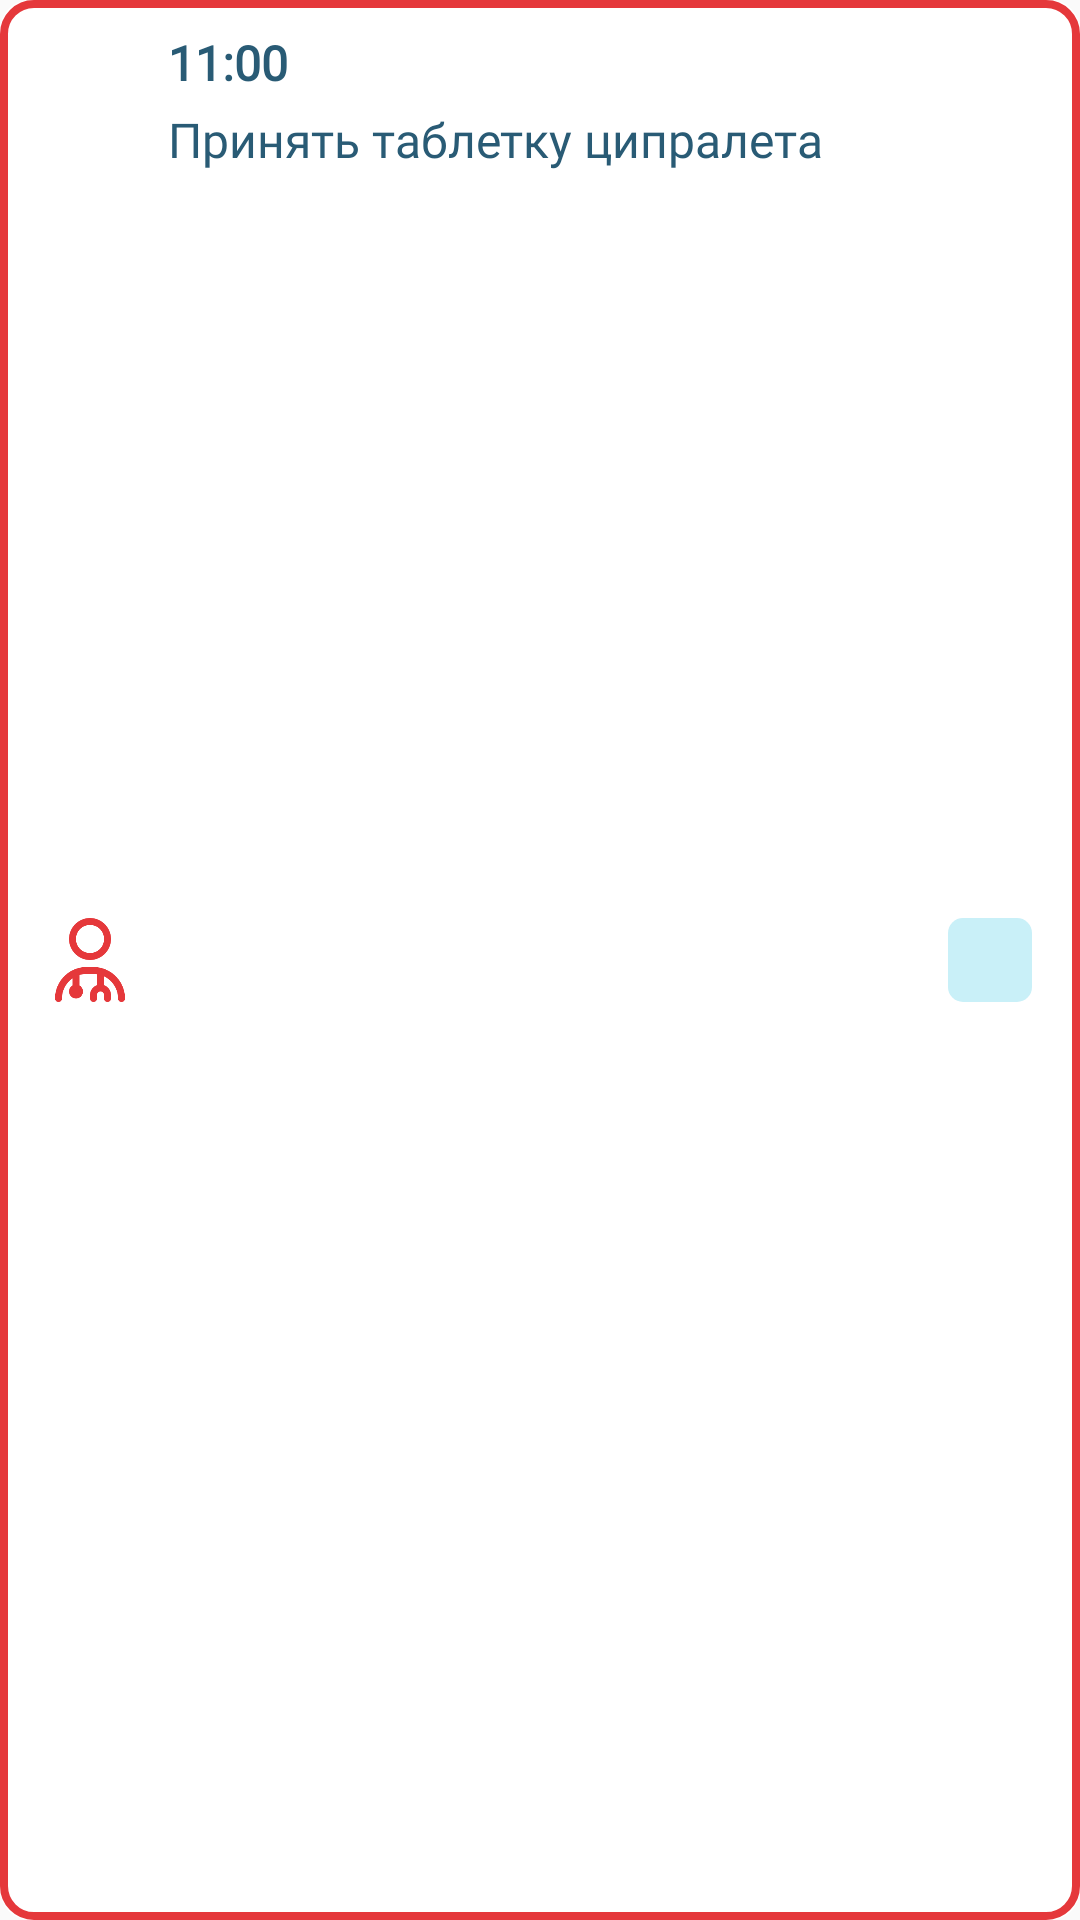

Produce the Android XML layout that renders to this screen, including the resource entries it uses.
<!-- AndroidManifest.xml: application theme AppTheme -->
<!-- res/layout/event_type_doc.xml -->
<RelativeLayout
    xmlns:android="http://schemas.android.com/apk/res/android"
    android:layout_width="match_parent"
    android:layout_height="wrap_content"
    android:background="@drawable/red_rounded_rectangle_with_border"
    android:layout_marginTop="2dp"
    android:padding="8dp">

    
    <ImageView
        android:id="@+id/icon_event_type"
        android:layout_width="28dp"
        android:layout_height="28dp"
        android:src="@drawable/ic_event_doctor"
        android:layout_alignParentStart="true"
        android:layout_centerVertical="true"
        android:layout_marginStart="8dp" />

    
    <TextView
        android:id="@+id/text_time"
        android:layout_width="wrap_content"
        android:layout_height="wrap_content"
        android:text="11:00"
        android:textSize="16sp"
        android:textStyle="bold"
        android:fontFamily="@font/fots_regular"
        android:textColor="#295B75"
        android:layout_toEndOf="@id/icon_event_type"
        android:layout_marginStart="12dp"
        android:layout_marginTop="2dp" />

    
    <TextView
        android:id="@+id/text_event_description"
        android:layout_width="wrap_content"
        android:layout_height="wrap_content"
        android:text="Принять таблетку ципралета"
        android:textSize="16sp"
        android:fontFamily="@font/fots_regular"
        android:textColor="#295B75"
        android:layout_toEndOf="@id/icon_event_type"
        android:layout_below="@id/text_time"
        android:layout_marginStart="12dp"
        android:layout_marginTop="4dp"
        android:layout_marginEnd="60dp" />

    
    <RelativeLayout
        android:id="@+id/rectangle_with_check"
        android:layout_width="28dp"
        android:layout_height="28dp"
        android:layout_alignParentEnd="true"
        android:layout_centerVertical="true"
        android:layout_marginEnd="8dp"
        android:background="@drawable/small_rectangle_background">

        <ImageView
            android:id="@+id/check_icon"
            android:layout_width="40dp"
            android:layout_height="40dp"
            android:visibility="gone"
            android:layout_centerInParent="true"
            android:src="@drawable/ic_checkmark" />
    </RelativeLayout>

</RelativeLayout>
<!-- resources referenced by this layout -->
<resources>
  <!-- drawable ic_checkmark: png bitmap (drawable, 2587 bytes) -->
  <!-- drawable ic_event_doctor: png bitmap (drawable, 5819 bytes) -->
  <!-- drawable red_rounded_rectangle_with_border (drawable) -->
  <?xml version="1.0" encoding="utf-8"?>
  <layer-list xmlns:android="http://schemas.android.com/apk/res/android">
      <item>
          <shape android:shape="rectangle">
              <solid android:color="#FFFFFF" />
              <corners android:radius="10dp" />
          </shape>
      </item>
      <item android:left="0dp" android:right="0dp" android:top="0dp" android:bottom="0dp">
          <shape android:shape="rectangle">
              <corners android:radius="10dp" />
              <stroke android:width="2.5dp" android:color="#E5383B" />
          </shape>
      </item>
  </layer-list>
  <!-- drawable small_rectangle_background (drawable) -->
  <?xml version="1.0" encoding="utf-8"?>
  <shape xmlns:android="http://schemas.android.com/apk/res/android"
      android:shape="rectangle">
      <solid android:color="#C9F0F8" />
      <corners android:radius="5dp" />
  </shape>
  <style name="AppTheme" parent="Theme.AppCompat.Light.NoActionBar">
          <item name="android:statusBarColor">@color/white</item>
          <item name="android:windowLightStatusBar">true</item>
      </style>
  <color name="white">#FFFFFFFF</color>
</resources>
